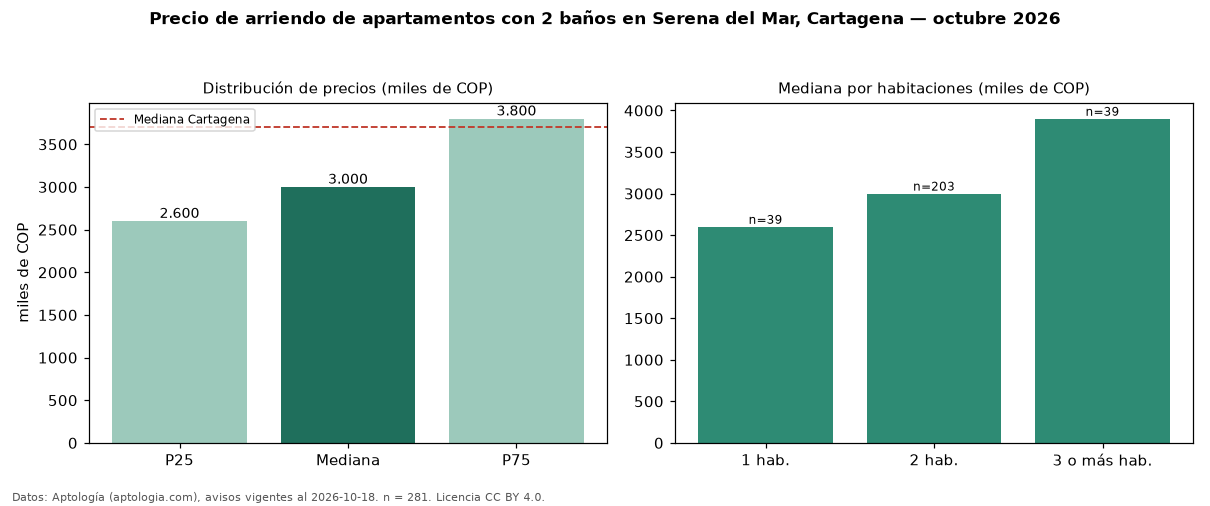

The data file committed next to this chart (first rows):
seccion, metrica, valor, moneda, n
filtro, ban2, con 2 baños, , 281
precio, p25, 2600000, COP, 281
precio, mediana, 3000000, COP, 281
precio, p75, 3800000, COP, 281
precio, minimo, 1519000, COP, 281
precio, maximo, 20000000, COP, 281
m2, mediana_precio_m2, 43333, COP, 279
m2, area_mediana_m2, 69.0, m2, 279
admin, mediana_admin_mes, 458600, COP, 92
banos, mediana_banos, 2.0, , 
parqueadero, pct_con_parqueadero, 98.9, %, 267
estrato, estrato_mas_frecuente, 5, , 281
habitaciones, 1, 2600000, COP, 39
habitaciones, 2, 3000000, COP, 203
habitaciones, 3+, 3900000, COP, 39
ciudad, mediana_ciudad_referencia, 3700000, COP, 
ciudad, mediana_m2_ciudad, 44118, COP, 
fuente, fecha_datos, 2026-10-18, , 
fuente, atribucion, https://www.aptologia.com/arriendo/carta…, , 
fuente, licencia, CC BY 4.0, , 
